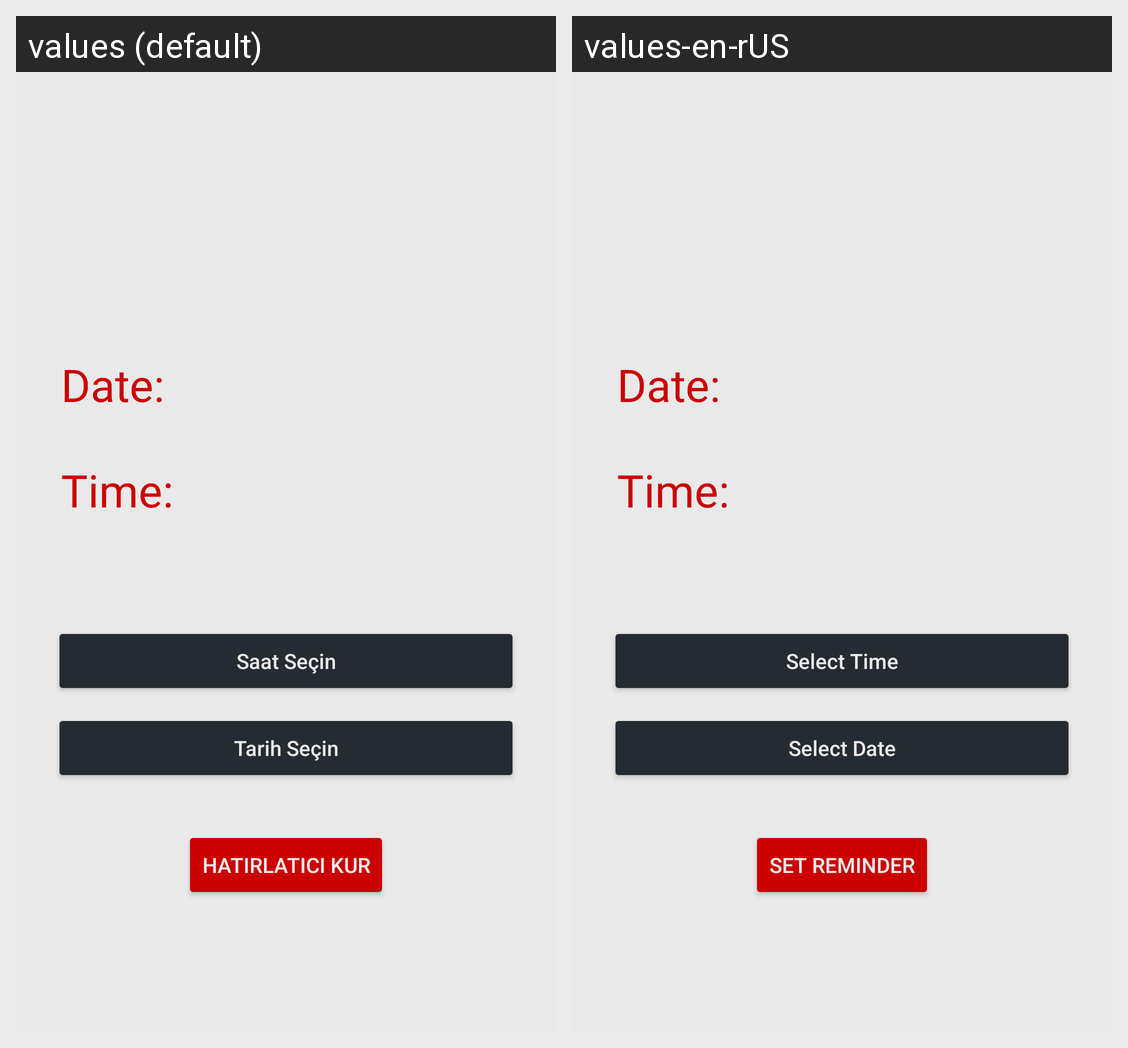

For this localized Android screen grid, give each drawn string resource with its value in every locale shown.
Android screen res/layout/activity_create_event.xml rendered under 2 locales, left to right: values (default), values-en-rUS. Device: Nexus 5 (rendered at 1080×1920; each locale shown at half size, 540×960, under a caption strip naming it); theme AppTheme.
Strings drawn on this screen, with the default value and each locale's value (text and hints the layout hard-codes, and strings that could not be matched under every locale, appear in the picture but are not listed):

Time
  values: Saat Seçin
  values-en-rUS: Select Time

date
  values: Tarih Seçin
  values-en-rUS: Select Date

setReminder
  values: Hatırlatıcı Kur
  values-en-rUS: Set Reminder
